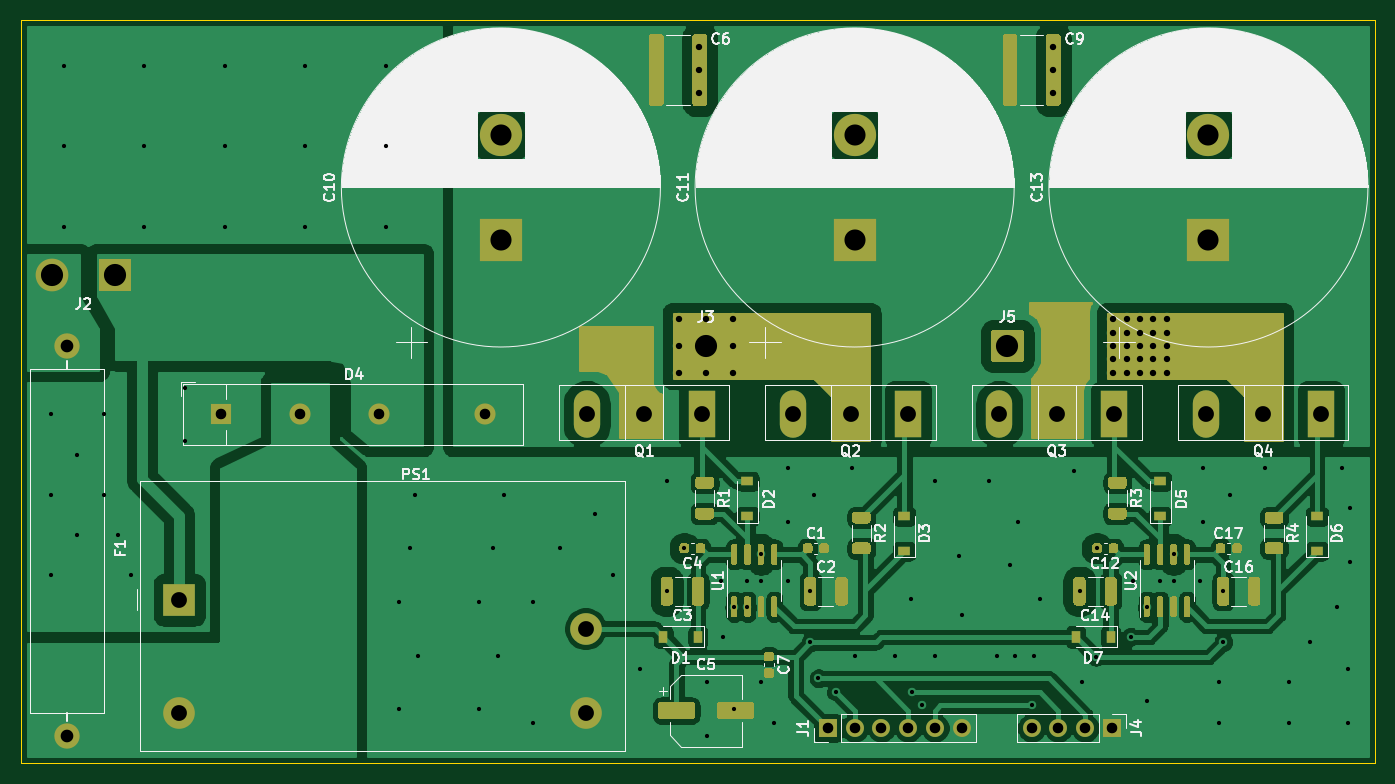
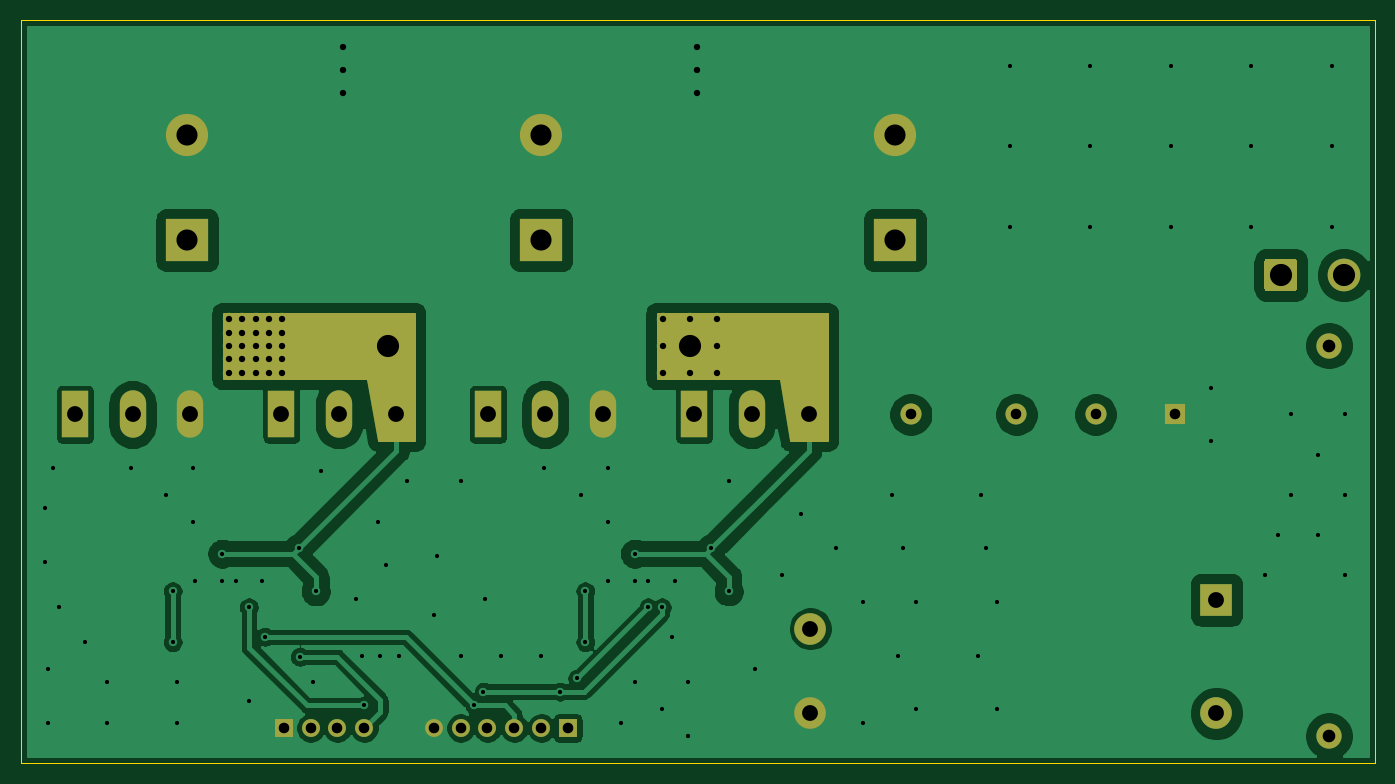
Circuit board: 10 layer files. Board 128.3 x 70.4 mm.
- bottom_copper: VFD-B_Cu.gbr (76537 bytes)
- bottom_mask: VFD-B_Mask.gbr (4360 bytes)
- paste: VFD-B_Paste.gbr (463 bytes)
- bottom_silk: VFD-B_SilkS.gbr (464 bytes)
- outline: VFD-Edge_Cuts.gbr (625 bytes)
- top_copper: VFD-F_Cu.gbr (144992 bytes)
- top_mask: VFD-F_Mask.gbr (23774 bytes)
- paste: VFD-F_Paste.gbr (16732 bytes)
- top_silk: VFD-F_SilkS.gbr (99872 bytes)
- drill: VFD.drl (3088 bytes)

=== bottom_copper: VFD-B_Cu.gbr (76537 bytes, source omitted) ===
=== bottom_mask: VFD-B_Mask.gbr ===
%TF.GenerationSoftware,KiCad,Pcbnew,(5.1.9)-1*%
%TF.CreationDate,2021-02-12T13:26:54-08:00*%
%TF.ProjectId,VFD,5646442e-6b69-4636-9164-5f7063625858,1.0*%
%TF.SameCoordinates,PX50e7ea0PY815a420*%
%TF.FileFunction,Soldermask,Bot*%
%TF.FilePolarity,Negative*%
%FSLAX46Y46*%
G04 Gerber Fmt 4.6, Leading zero omitted, Abs format (unit mm)*
G04 Created by KiCad (PCBNEW (5.1.9)-1) date 2021-02-12 13:26:54*
%MOMM*%
%LPD*%
G01*
G04 APERTURE LIST*
%ADD10C,4.000000*%
%ADD11R,4.000000X4.000000*%
%ADD12R,2.500000X4.500000*%
%ADD13O,2.500000X4.500000*%
%ADD14R,3.000000X3.000000*%
%ADD15C,3.000000*%
%ADD16O,1.700000X1.700000*%
%ADD17R,1.700000X1.700000*%
%ADD18C,3.100000*%
%ADD19C,2.400000*%
%ADD20R,2.000000X2.000000*%
%ADD21C,2.000000*%
%ADD22C,0.254000*%
%ADD23C,0.100000*%
G04 APERTURE END LIST*
%TO.C,J5*%
G36*
G01*
X91922000Y38196999D02*
X91922000Y40797001D01*
G75*
G02*
X92171999Y41047000I249999J0D01*
G01*
X94772001Y41047000D01*
G75*
G02*
X95022000Y40797001I0J-249999D01*
G01*
X95022000Y38196999D01*
G75*
G02*
X94772001Y37947000I-249999J0D01*
G01*
X92171999Y37947000D01*
G75*
G02*
X91922000Y38196999I0J249999D01*
G01*
G37*
%TD*%
%TO.C,J3*%
G36*
G01*
X63347000Y38196999D02*
X63347000Y40797001D01*
G75*
G02*
X63596999Y41047000I249999J0D01*
G01*
X66197001Y41047000D01*
G75*
G02*
X66447000Y40797001I0J-249999D01*
G01*
X66447000Y38196999D01*
G75*
G02*
X66197001Y37947000I-249999J0D01*
G01*
X63596999Y37947000D01*
G75*
G02*
X63347000Y38196999I0J249999D01*
G01*
G37*
%TD*%
D10*
%TO.C,C10*%
X45466000Y59530000D03*
D11*
X45466000Y49530000D03*
%TD*%
D12*
%TO.C,Q3*%
X103610000Y33020000D03*
D13*
X98160000Y33020000D03*
X92710000Y33020000D03*
%TD*%
D12*
%TO.C,Q4*%
X123168000Y33020000D03*
D13*
X117718000Y33020000D03*
X112268000Y33020000D03*
%TD*%
%TO.C,Q2*%
X73152000Y33020000D03*
X78602000Y33020000D03*
D12*
X84052000Y33020000D03*
%TD*%
D13*
%TO.C,Q1*%
X53594000Y33020000D03*
X59044000Y33020000D03*
D12*
X64494000Y33020000D03*
%TD*%
D14*
%TO.C,PS1*%
X14986000Y15450000D03*
D15*
X53486000Y12700000D03*
X14986000Y4700000D03*
X53486000Y4700000D03*
%TD*%
D16*
%TO.C,J4*%
X95758000Y3302000D03*
X98298000Y3302000D03*
X100838000Y3302000D03*
D17*
X103378000Y3302000D03*
%TD*%
D18*
%TO.C,J2*%
X2890000Y46228000D03*
G36*
G01*
X10440000Y47528001D02*
X10440000Y44927999D01*
G75*
G02*
X10190001Y44678000I-249999J0D01*
G01*
X7589999Y44678000D01*
G75*
G02*
X7340000Y44927999I0J249999D01*
G01*
X7340000Y47528001D01*
G75*
G02*
X7589999Y47778000I249999J0D01*
G01*
X10190001Y47778000D01*
G75*
G02*
X10440000Y47528001I0J-249999D01*
G01*
G37*
%TD*%
D16*
%TO.C,J1*%
X89154000Y3302000D03*
X86614000Y3302000D03*
X84074000Y3302000D03*
X81534000Y3302000D03*
X78994000Y3302000D03*
D17*
X76454000Y3302000D03*
%TD*%
D19*
%TO.C,F1*%
X4318000Y39540000D03*
X4318000Y2540000D03*
%TD*%
D20*
%TO.C,D4*%
X18942000Y33020000D03*
D21*
X26442000Y33020000D03*
X33942000Y33020000D03*
X43942000Y33020000D03*
%TD*%
D10*
%TO.C,C13*%
X112522000Y59530000D03*
D11*
X112522000Y49530000D03*
%TD*%
D10*
%TO.C,C11*%
X78994000Y59530000D03*
D11*
X78994000Y49530000D03*
%TD*%
D22*
X67945000Y36449000D02*
X56388000Y36449000D01*
X56363224Y36446560D01*
X56339399Y36439333D01*
X56317443Y36427597D01*
X56298197Y36411803D01*
X56282403Y36392557D01*
X56270667Y36370601D01*
X56262878Y36343760D01*
X55265181Y30607000D01*
X51943000Y30607000D01*
X51943000Y42545000D01*
X67945000Y42545000D01*
X67945000Y36449000D01*
D23*
G36*
X67945000Y36449000D02*
G01*
X56388000Y36449000D01*
X56363224Y36446560D01*
X56339399Y36439333D01*
X56317443Y36427597D01*
X56298197Y36411803D01*
X56282403Y36392557D01*
X56270667Y36370601D01*
X56262878Y36343760D01*
X55265181Y30607000D01*
X51943000Y30607000D01*
X51943000Y42545000D01*
X67945000Y42545000D01*
X67945000Y36449000D01*
G37*
D22*
X109093000Y36449000D02*
X95504000Y36449000D01*
X95479224Y36446560D01*
X95455399Y36439333D01*
X95433443Y36427597D01*
X95414197Y36411803D01*
X95398403Y36392557D01*
X95386667Y36370601D01*
X95378878Y36343760D01*
X94381181Y30607000D01*
X91059000Y30607000D01*
X91059000Y42545000D01*
X109093000Y42545000D01*
X109093000Y36449000D01*
D23*
G36*
X109093000Y36449000D02*
G01*
X95504000Y36449000D01*
X95479224Y36446560D01*
X95455399Y36439333D01*
X95433443Y36427597D01*
X95414197Y36411803D01*
X95398403Y36392557D01*
X95386667Y36370601D01*
X95378878Y36343760D01*
X94381181Y30607000D01*
X91059000Y30607000D01*
X91059000Y42545000D01*
X109093000Y42545000D01*
X109093000Y36449000D01*
G37*
M02*

=== paste: VFD-B_Paste.gbr ===
%TF.GenerationSoftware,KiCad,Pcbnew,(5.1.9)-1*%
%TF.CreationDate,2021-02-12T13:26:54-08:00*%
%TF.ProjectId,VFD,5646442e-6b69-4636-9164-5f7063625858,1.0*%
%TF.SameCoordinates,PX50e7ea0PY815a420*%
%TF.FileFunction,Paste,Bot*%
%TF.FilePolarity,Positive*%
%FSLAX46Y46*%
G04 Gerber Fmt 4.6, Leading zero omitted, Abs format (unit mm)*
G04 Created by KiCad (PCBNEW (5.1.9)-1) date 2021-02-12 13:26:54*
%MOMM*%
%LPD*%
G01*
G04 APERTURE LIST*
G04 APERTURE END LIST*
M02*

=== bottom_silk: VFD-B_SilkS.gbr ===
%TF.GenerationSoftware,KiCad,Pcbnew,(5.1.9)-1*%
%TF.CreationDate,2021-02-12T13:26:54-08:00*%
%TF.ProjectId,VFD,5646442e-6b69-4636-9164-5f7063625858,1.0*%
%TF.SameCoordinates,PX50e7ea0PY815a420*%
%TF.FileFunction,Legend,Bot*%
%TF.FilePolarity,Positive*%
%FSLAX46Y46*%
G04 Gerber Fmt 4.6, Leading zero omitted, Abs format (unit mm)*
G04 Created by KiCad (PCBNEW (5.1.9)-1) date 2021-02-12 13:26:54*
%MOMM*%
%LPD*%
G01*
G04 APERTURE LIST*
G04 APERTURE END LIST*
M02*

=== outline: VFD-Edge_Cuts.gbr ===
%TF.GenerationSoftware,KiCad,Pcbnew,(5.1.9)-1*%
%TF.CreationDate,2021-02-12T13:26:54-08:00*%
%TF.ProjectId,VFD,5646442e-6b69-4636-9164-5f7063625858,1.0*%
%TF.SameCoordinates,PX50e7ea0PY815a420*%
%TF.FileFunction,Profile,NP*%
%FSLAX46Y46*%
G04 Gerber Fmt 4.6, Leading zero omitted, Abs format (unit mm)*
G04 Created by KiCad (PCBNEW (5.1.9)-1) date 2021-02-12 13:26:54*
%MOMM*%
%LPD*%
G01*
G04 APERTURE LIST*
%TA.AperFunction,Profile*%
%ADD10C,0.050000*%
%TD*%
G04 APERTURE END LIST*
D10*
X0Y0D02*
X0Y70358000D01*
X128270000Y0D02*
X0Y0D01*
X128270000Y70358000D02*
X128270000Y0D01*
X0Y70358000D02*
X128270000Y70358000D01*
M02*

=== top_copper: VFD-F_Cu.gbr (144992 bytes, source omitted) ===
=== top_mask: VFD-F_Mask.gbr (23774 bytes, source omitted) ===
=== paste: VFD-F_Paste.gbr (16732 bytes, source omitted) ===
=== top_silk: VFD-F_SilkS.gbr (99872 bytes, source omitted) ===
=== drill: VFD.drl ===
M48
; DRILL file {KiCad (5.1.9)-1} date 02/12/21 13:27:03
; FORMAT={-:-/ absolute / metric / decimal}
; #@! TF.CreationDate,2021-02-12T13:27:03-08:00
; #@! TF.GenerationSoftware,Kicad,Pcbnew,(5.1.9)-1
FMAT,2
METRIC
T1C0.400
T2C0.600
T3C1.000
T4C1.200
T5C1.500
T6C2.000
T7C2.100
%
G90
G05
T1
X2.794Y33.02
X2.794Y25.4
X2.794Y17.78
X4.064Y66.04
X4.064Y58.42
X4.064Y50.8
X5.334Y29.21
X5.334Y21.59
X7.874Y33.02
X7.874Y25.4
X9.144Y21.59
X10.414Y17.78
X11.684Y66.04
X11.684Y58.42
X11.684Y50.8
X15.494Y35.56
X15.494Y30.48
X19.304Y66.04
X19.304Y58.42
X19.304Y50.8
X26.924Y66.04
X26.924Y58.42
X26.924Y50.8
X34.544Y66.04
X34.544Y58.42
X34.544Y50.8
X35.814Y15.24
X35.814Y5.08
X36.83Y20.32
X37.338Y25.4
X37.592Y10.16
X43.434Y15.24
X43.434Y5.08
X44.704Y20.32
X45.212Y10.16
X45.72Y25.4
X48.514Y15.24
X48.514Y3.81
X51.054Y20.32
X54.356Y23.622
X56.134Y17.78
X58.674Y8.89
X61.214Y26.67
X61.214Y16.256
X62.865Y20.32
X65.024Y7.62
X65.024Y2.54
X66.294Y17.272
X66.548Y11.938
X67.564Y14.732
X67.564Y5.08
X68.834Y17.272
X68.834Y14.732
X70.104Y19.812
X70.104Y17.272
X70.104Y7.62
X71.374Y3.81
X72.644Y27.94
X72.644Y22.86
X72.644Y17.272
X74.803Y16.256
X74.803Y11.43
X75.184Y25.4
X75.565Y8.001
X77.216Y6.731
X78.74Y27.94
X78.994Y10.16
X82.804Y10.16
X84.328Y15.494
X84.455Y6.731
X85.344Y5.461
X86.614Y26.67
X86.614Y10.16
X88.9Y19.558
X89.154Y13.97
X91.694Y26.67
X92.456Y10.16
X93.726Y18.796
X94.234Y10.16
X94.488Y22.86
X95.758Y5.461
X96.012Y10.16
X96.52Y15.494
X99.822Y27.686
X100.33Y16.256
X100.584Y7.62
X101.856Y10.033
X101.981Y20.32
X105.156Y11.938
X105.41Y17.272
X106.68Y14.732
X106.68Y5.842
X107.95Y17.272
X109.22Y19.812
X109.22Y17.272
X111.76Y17.272
X112.014Y27.94
X112.014Y22.86
X113.538Y7.62
X113.538Y3.81
X113.919Y16.256
X113.919Y11.43
X114.554Y25.4
X117.856Y27.94
X120.142Y7.62
X120.142Y3.81
X122.174Y11.43
X124.714Y14.732
X125.222Y27.94
X125.73Y8.89
X125.73Y3.81
X125.984Y24.13
X125.984Y19.05
T2
X62.357Y42.037
X62.357Y39.497
X62.357Y36.957
X64.262Y67.818
X64.262Y65.659
X64.262Y63.5
X64.897Y42.037
X64.897Y36.957
X67.437Y42.037
X67.437Y39.497
X67.437Y36.957
X97.79Y67.818
X97.79Y65.659
X97.79Y63.5
X103.505Y42.037
X103.505Y40.767
X103.505Y39.497
X103.505Y38.227
X103.505Y36.957
X104.775Y42.037
X104.775Y40.767
X104.775Y39.497
X104.775Y38.227
X104.775Y36.957
X106.045Y42.037
X106.045Y40.767
X106.045Y39.497
X106.045Y38.227
X106.045Y36.957
X107.315Y42.037
X107.315Y40.767
X107.315Y39.497
X107.315Y38.227
X107.315Y36.957
X108.585Y42.037
X108.585Y40.767
X108.585Y39.497
X108.585Y38.227
X108.585Y36.957
T3
X18.942Y33.02
X26.442Y33.02
X33.942Y33.02
X43.942Y33.02
X76.454Y3.302
X78.994Y3.302
X81.534Y3.302
X84.074Y3.302
X86.614Y3.302
X89.154Y3.302
X95.758Y3.302
X98.298Y3.302
X100.838Y3.302
X103.378Y3.302
T4
X4.318Y39.54
X4.318Y2.54
T5
X14.986Y15.45
X14.986Y4.7
X53.486Y12.7
X53.486Y4.7
X53.594Y33.02
X59.044Y33.02
X64.494Y33.02
X73.152Y33.02
X78.602Y33.02
X84.052Y33.02
X92.71Y33.02
X98.16Y33.02
X103.61Y33.02
X112.268Y33.02
X117.718Y33.02
X123.168Y33.02
T6
X45.466Y59.53
X45.466Y49.53
X78.994Y59.53
X78.994Y49.53
X112.522Y59.53
X112.522Y49.53
T7
X2.89Y46.228
X8.89Y46.228
X64.897Y39.497
X93.472Y39.497
T0
M30
